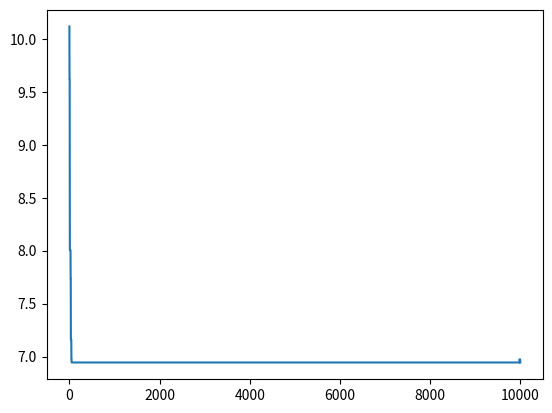

Recreate this plot in Python.

import numpy as np
import matplotlib.pyplot as plt
import copy

# MCMC (Simulated Annealing) solution for Traveling Salesman problem
# start from city 1 to city N

N = 20 # the number of cities

# simulate a distance matrix
np.random.seed(2018)
distance = np.random.rand(N, N)
distance = (distance + distance.T) / 2.0
ind_diag = range(N)
distance[ind_diag, ind_diag] = 0

# Calculate total distance for a given sequence
def cal_dist(distance, L):
    d = 0
    for i in range(len(L)):
        d = d + distance[L[i % N], L[(i + 1) % N]]
    return d

T = float(pow(2, -8)) # free parameters, inversely related to the probability of rejection if the direction is wrong

ITER = 10000
L = np.arange(N) # initail route sequence
print (cal_dist(distance, L)) # initial distance
dist_all = []
for i in range(ITER):
    a = np.random.randint(1, N - 1)
    d_t = cal_dist(distance, L)
    dist_all.append(d_t)
    L_tmp = copy.copy(L)
    L_tmp[[a, (a + 1)%N]] = L_tmp[[(a + 1)%N, a]]
    delta_d = cal_dist(distance, L_tmp) - d_t
    p = min(1, np.exp(-1 * delta_d / T))
    u = np.random.rand()
    if u < p:
        L = L_tmp

print(cal_dist(distance, L)) # final distance
plt.plot(dist_all)